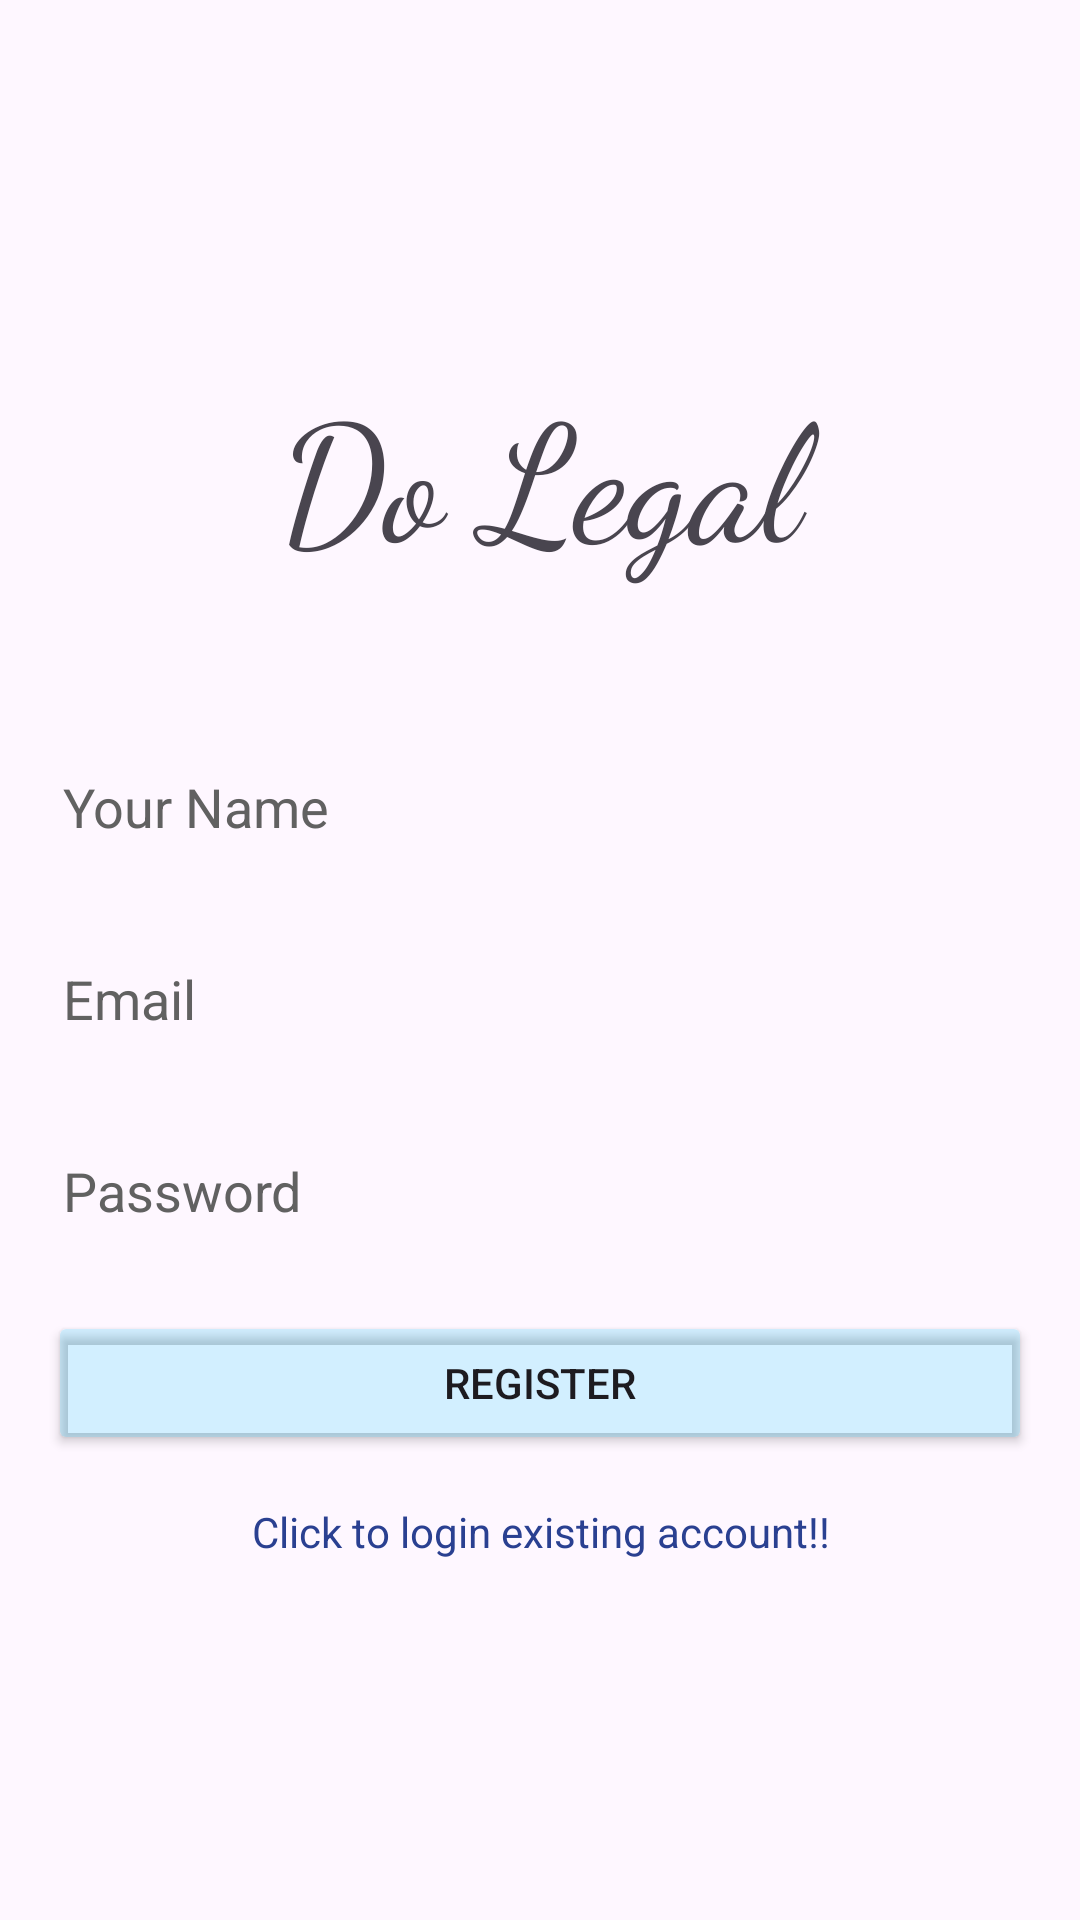

Reconstruct the res/layout file that produces this screen, plus the resources it refers to.
<!-- AndroidManifest.xml: application theme Theme.DoLegalRangers -->
<!-- res/layout/activity_register.xml -->
<?xml version="1.0" encoding="utf-8"?>
<LinearLayout xmlns:android="http://schemas.android.com/apk/res/android"
    xmlns:app="http://schemas.android.com/apk/res-auto"
    xmlns:tools="http://schemas.android.com/tools"
    android:layout_width="match_parent"
    android:layout_height="match_parent"
    android:backgroundTint="#FFFFFF"
    android:gravity="center"
    android:orientation="vertical"
    android:padding="16dp"
    tools:context=".activities.RegisterActivity">

    <TextView
        android:layout_width="match_parent"
        android:layout_height="wrap_content"
        android:layout_marginBottom="50dp"
        android:fontFamily="cursive"
        android:text="Do Legal"
        android:textAlignment="center"
        android:textSize="54sp" />


    <EditText
        android:id="@+id/signup_user_name"
        android:layout_width="match_parent"
        android:layout_height="wrap_content"
        android:layout_marginBottom="16dp"
        android:background="@drawable/text_view_design"
        android:backgroundTint="#48000000"
        android:ems="10"
        android:hint="Your Name"
        android:inputType="text"
        android:minHeight="48dp"
        android:padding="5dp"
        android:textColorHint="#616161" />

    <EditText
        android:id="@+id/signup_user_email"
        android:layout_width="match_parent"
        android:layout_height="wrap_content"
        android:layout_marginBottom="16dp"
        android:background="@drawable/text_view_design"
        android:backgroundTint="#48000000"
        android:ems="10"
        android:hint="Email"
        android:inputType="text"
        android:minHeight="48dp"
        android:padding="5dp"
        android:textColorHint="#616161"
        tools:ignore="TextContrastCheck,VisualLintTextFieldSize" />

    <EditText
        android:id="@+id/signup_user_phone"
        android:layout_width="match_parent"
        android:layout_height="wrap_content"
        android:layout_marginBottom="16dp"
        android:background="@drawable/text_view_design"
        android:backgroundTint="#48000000"
        android:ems="10"
        android:visibility="gone"
        android:hint="Parent's Phone number"
        android:inputType="text"
        android:minHeight="48dp"
        android:padding="5dp"
        android:textColorHint="#616161"
        tools:ignore="TextContrastCheck,VisualLintTextFieldSize" />


    <EditText
        android:id="@+id/signup_user_password"
        android:layout_width="match_parent"
        android:layout_height="wrap_content"
        android:layout_marginBottom="16dp"
        android:background="@drawable/text_view_design"
        android:backgroundTint="#48000000"
        android:ems="10"
        android:hint="Password"
        android:inputType="text"
        android:minHeight="48dp"
        android:padding="5dp"
        android:textColorHint="#616161"
        tools:ignore="TextContrastCheck,VisualLintTextFieldSize" />

    <EditText
        android:id="@+id/signup_user_otp"
        android:layout_width="match_parent"
        android:layout_height="wrap_content"
        android:layout_marginBottom="16dp"
        android:background="@drawable/text_view_design"
        android:visibility="gone"
        android:backgroundTint="#48000000"
        android:ems="10"
        android:hint="Enter OTP Here..."
        android:inputType="text"
        android:minHeight="48dp"
        android:padding="5dp"
        android:textColorHint="#616161"
        tools:ignore="TextContrastCheck,VisualLintTextFieldSize" />

    <Button
        android:id="@+id/signup_otp"
        android:layout_width="match_parent"
        android:layout_height="wrap_content"
        android:layout_marginBottom="16dp"
        android:backgroundTint="#2C00C2FD"
        android:visibility="gone"
        android:text="Get OTP"
        app:cornerRadius="8dp"
        tools:ignore="TextContrastCheck,VisualLintButtonSize" />

    <Button
        android:id="@+id/signup_button"
        android:layout_width="match_parent"
        android:layout_height="wrap_content"
        android:layout_marginBottom="16dp"
        android:backgroundTint="#2C00C2FD"
        android:text="Register"
        app:cornerRadius="8dp"
        tools:ignore="TextContrastCheck,VisualLintButtonSize" />

    <TextView
        android:id="@+id/login_text"
        android:layout_width="match_parent"
        android:layout_height="wrap_content"
        android:text="Click to login existing account!!"
        android:textAlignment="center"
        android:textColor="#2A4091"
        android:textSize="14sp" />

</LinearLayout>
<!-- resources referenced by this layout -->
<resources>
  <style name="Theme.DoLegalRangers" parent="Base.Theme.DoLegalRangers" />
  <style name="Base.Theme.DoLegalRangers" parent="Theme.Material3.DayNight.NoActionBar">
          
          
      </style>
</resources>
